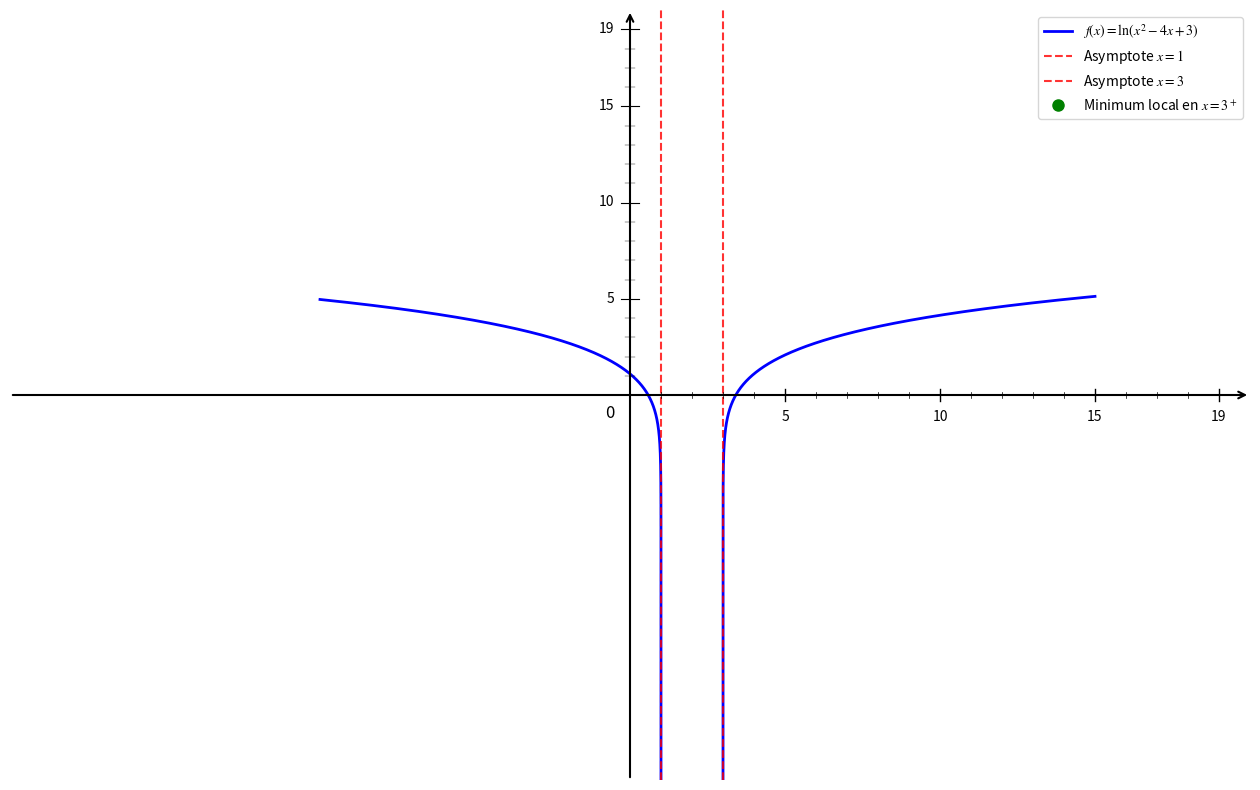

Recreate this plot in Python.
import numpy as np
import matplotlib.pyplot as plt

# Configuration
plt.rcParams['font.size'] = 12
plt.rcParams['mathtext.fontset'] = 'stix'

# Fonctions
def f(x):
    return np.log(x**2 - 4*x + 3)

# Créer la figure
plt.figure(figsize=(16, 10))

# Domaine de définition (x < 1 ou x > 3)
x1 = np.linspace(-10, 1 - 1e-10, 20000)  # Partie gauche
x2 = np.linspace(3 + 1e-10, 15, 20000)   # Partie droite

# Tracer les courbes
plt.plot(x1, f(x1), 'b-', linewidth=2, label=r'$f(x) = \ln(x^2-4x+3)$')
plt.plot(x2, f(x2), 'b-', linewidth=2)

# Asymptotes verticales
plt.axvline(x=1, color='red', linestyle='--', linewidth=1.5, alpha=0.8, label='Asymptote $x=1$')
plt.axvline(x=3, color='red', linestyle='--', linewidth=1.5, alpha=0.8, label='Asymptote $x=3$')

# Point critique (minimum de la partie droite)
x_min = 3 + 1e-10
y_min = f(x_min)
plt.plot(x_min, y_min, 'go', markersize=8, label=f'Minimum local en $x=3^+$')

# Configuration des axes
ax = plt.gca()
plt.xlim(-20, 20)
plt.ylim(-20, 20)
ax.set_xticks([])
ax.set_yticks([])

# Supprimer les bordures
for spine in ax.spines.values():
    spine.set_visible(False)

# Dessiner les axes avec des flèches
ax.annotate("", xy=(20, 0), xytext=(-20, 0), arrowprops=dict(arrowstyle="->", color="black", linewidth=1.5))
ax.annotate("", xy=(0, 20), xytext=(0, -20), arrowprops=dict(arrowstyle="->", color="black", linewidth=1.5))

# Origine
ax.text(-0.8, -1.2, '0', fontsize=12)

# Graduations manuelles
xticks_major = [5, 10, 15, 19]
yticks_major = [5, 10, 15, 19]

# Graduations majeures X
for x in xticks_major:
    ax.plot([x, x], [-0.3, 0.3], 'k-', linewidth=1)
    ax.text(x, -0.8, str(x), ha='center', va='top', fontsize=10)

# Graduations majeures Y
for y in yticks_major:
    ax.plot([-0.3, 0.3], [y, y], 'k-', linewidth=0.8)
    ax.text(-0.5, y, str(y), ha='right', va='center', fontsize=10)

# Graduations mineures X
xticks_minor = [1, 2, 3, 4, 6, 7, 8, 9, 11, 12, 13, 14, 16, 17, 18]
for x in xticks_minor:
    ax.plot([x, x], [-0.15, 0.15], 'k-', linewidth=0.5)

# Graduations mineures Y
yticks_minor = [1, 2, 3, 4, 6, 7, 8, 9, 11, 12, 13, 14, 16, 17, 18]
for y in yticks_minor:
    ax.plot([-0.15, 0.15], [y, y], 'k-', linewidth=0.3)

# Légende
plt.legend(fontsize=10, loc='upper right')

# Sauvegarder
plt.savefig('exercice_logarithme_synthese1_question1.png', dpi=300, bbox_inches='tight')

# Afficher le graphique
plt.show()

print("Graphique 'exercice_logarithme_synthese1_question1.png' créé avec succès!")
